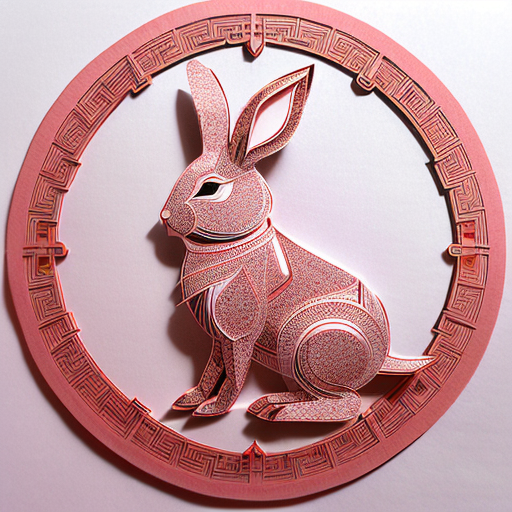
Generation parameters embedded in this image by AUTOMATIC1111 Stable Diffusion web UI or a fork of it (Forge, ...) (PNG 'parameters' text chunk):
(((masterpiece))), best quality,
((Chinese paper-cut art of a cute rabbit)), ((Chinese paper-cut)), ((complicated paper-cut with many paper layers)), ((every paper layer with shadows)), (round red paper background), single color on each paper layer, front light, (detailed accurate rabbit face), chinese  gold coin as small pendant on background, three-dimensional
Negative prompt: ((blurry)), watermark, signature, text, weird face, human hands
Steps: 32, Sampler: Euler a, CFG scale: 9.5, Seed: 2498433996, Size: 512x512, Model hash: 3d12f43543, Model: realisticVisionV12_v12